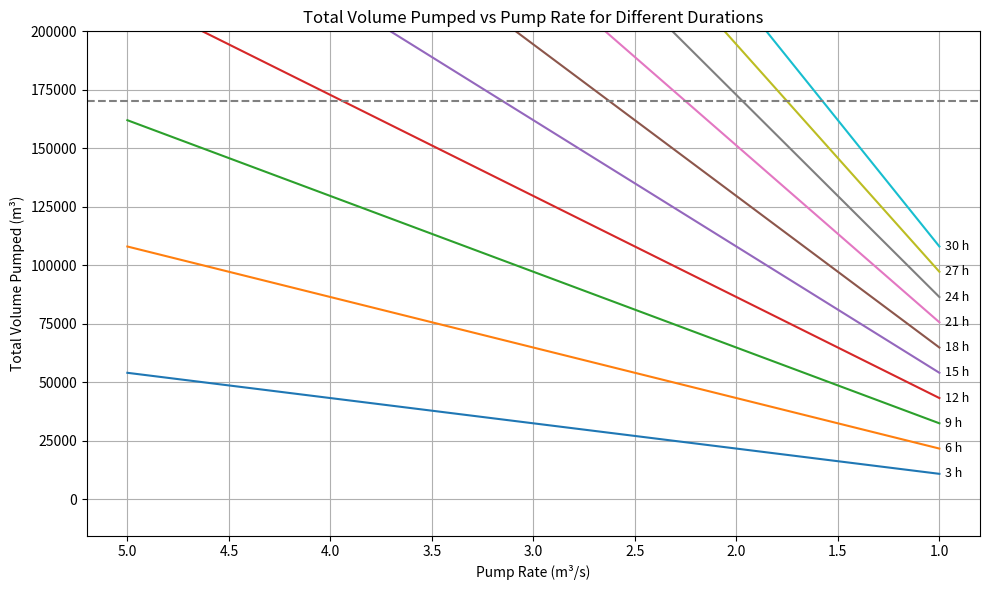

Source code (Python):
import numpy as np
import pandas as pd
import matplotlib.pyplot as plt

P_ES_MAX = 3.888  # CMS
P_RZ_MAX = 4.7222  # CMS

V_ES_MAX = 165_000  # CM
V_RZ_MAX = 167_000  # Cm


def blae(pump_rate, volume, timeseries, name):
    timeseries[f"{pump_rate:.3f}"] = []
    while volume > 0:
        timeseries[f"{pump_rate:.3f}"].append(volume)
        volume -= pump_rate * 3600

    return timeseries


def ooo(P, V, name):
    timeseries = {}
    if name == "ES":
        P_min = 1.3
    elif name == "RZ":
        P_min = 0.7
    while P > P_min:
        timeseries = blae(P, V, timeseries, name)
        P = P - 0.3
    return timeseries


timeseries_ES = ooo(P_ES_MAX, V_ES_MAX, "ES")
timeseries_RZ = ooo(P_RZ_MAX, V_RZ_MAX, "RZ")

df_ES = pd.DataFrame.from_dict(timeseries_ES, orient="index").transpose()
df_RZ = pd.DataFrame.from_dict(timeseries_RZ, orient="index").transpose()


import matplotlib.pyplot as plt
import numpy as np

# Constants
P_max = 4.725 * 3600  # seconds
V_max = 170_000  # cubic meters

# Pumping rate range (m³/s)
Q_pump = np.linspace(1, 5, 200)

# Time lines to plot (in seconds)
time_hours = np.arange(3, 33, 3)  # hours
time_lines = [t * 3600 for t in time_hours]

# Plotting
plt.figure(figsize=(10, 6))

for t in time_lines:
    volume = Q_pump * t
    plt.plot(Q_pump, volume)

    # Place a label near the end of the line (on the left, since x-axis is flipped)
    x_text = Q_pump[0] - 0.03  # far left, due to inverted x-axis
    y_text = volume[0]

    # Check if the label goes above the upper limit of ylim

    plt.text(x_text, y_text, f"{int(t / 3600)} h", va="center", ha="left", fontsize=9)

# Optional: add max volume as horizontal line
plt.axhline(V_max, color="gray", linestyle="--")

plt.xlabel("Pump Rate (m³/s)")
plt.ylabel("Total Volume Pumped (m³)")
plt.title("Total Volume Pumped vs Pump Rate for Different Durations")
plt.ylim(top=200_000)
plt.grid(True)
plt.gca().invert_xaxis()
plt.tight_layout()
plt.show()
